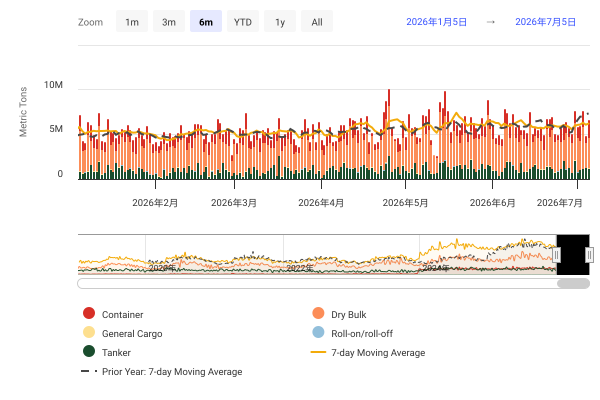

Values plotted in this chart, from the file beside it:
DateTime, Container, Dry Bulk, General Cargo, Roll-on/roll-off, Tanker, 7-day Moving Average, Prior Year: 7-day Moving Average
2019-01-01 00:00:00, 226523, 1169945, 17135, 5989, 438014, , 
2019-01-02 00:00:00, 109301, 437483, 74129, 0, 553937, , 
2019-01-03 00:00:00, 177908, 2218651, 36586, 13991, 1127282, , 
2019-01-04 00:00:00, 166532, 1173814, 3649, 4762, 515879, , 
2019-01-05 00:00:00, 64718, 1737393, 34136, 3772, 2008200, , 
2019-01-06 00:00:00, 102893, 750789, 16147, 0, 370394, , 
2019-01-07 00:00:00, 373706, 1991913, 25875, 0, 390634, 2334585, 
2019-01-08 00:00:00, 70243, 885405, 4605, 0, 444325, 2269866, 
2019-01-09 00:00:00, 248481, 1993049, 19370, 0, 1423851, 2628424, 
2019-01-10 00:00:00, 107748, 1020089, 1662, 10383, 483394, 2349689, 
2019-01-11 00:00:00, 122252, 2207349, 86773, 6688, 1651975, 2665461, 
2019-01-12 00:00:00, 37281, 707658, 18814, 2729, 347545, 2274862, 
2019-01-13 00:00:00, 318114, 2597739, 15345, 0, 1247018, 2694575, 
2019-01-14 00:00:00, 203507, 2733419, 76993, 4736, 1228634, 2903884, 
2019-01-15 00:00:00, 73309, 1635362, 29284, 13324, 677794, 3050240, 
2019-01-16 00:00:00, 247643, 1354867, 0, 7053, 868942, 2877920, 
2019-01-17 00:00:00, 129413, 654399, 36975, 11594, 1016413, 2910137, 
2019-01-18 00:00:00, 82860, 820757, 37200, 17576, 1014995, 2609901, 
2019-01-19 00:00:00, 27126, 975860, 34781, 6652, 733700, 2704772, 
2019-01-20 00:00:00, 214601, 1359435, 24484, 0, 752134, 2443691, 
2019-01-21 00:00:00, 264361, 1148962, 49176, 8923, 615957, 2135133, 
2019-01-22 00:00:00, 124821, 1226564, 2096, 0, 1666778, 2219588, 
2019-01-23 00:00:00, 491138, 1091057, 1911, 0, 530383, 2167585, 
2019-01-24 00:00:00, 9957, 1209923, 0, 0, 769021, 2187600, 
2019-01-25 00:00:00, 98757, 1208414, 24063, 0, 516535, 2169655, 
2019-01-26 00:00:00, 133148, 1675768, 24789, 2183, 648508, 2270551, 
2019-01-27 00:00:00, 146520, 1764901, 35784, 0, 1804652, 2470723, 
2019-01-28 00:00:00, 258590, 2311610, 36806, 4991, 1038470, 2694021, 
2019-01-29 00:00:00, 224552, 1450575, 15317, 0, 477559, 2572270, 
2019-01-30 00:00:00, 155005, 1420954, 42233, 2908, 1115177, 2661098, 
2019-01-31 00:00:00, 76914, 1324466, 12769, 0, 626876, 2668544, 
2019-02-01 00:00:00, 62078, 1189494, 15973, 0, 336931, 2633788, 
2019-02-02 00:00:00, 241766, 1034733, 65861, 0, 875863, 2595763, 
2019-02-03 00:00:00, 146255, 1436274, 0, 0, 352986, 2336286, 
2019-02-04 00:00:00, 385949, 1347019, 26885, 0, 1038709, 2214585, 
2019-02-05 00:00:00, 130200, 857318, 26033, 11873, 522308, 2125975, 
2019-02-06 00:00:00, 113117, 690462, 20749, 20951, 446335, 1919594, 
2019-02-07 00:00:00, 140259, 1378249, 13732, 3243, 1313481, 2035014, 
2019-02-08 00:00:00, 115039, 2931258, 63456, 8335, 1106959, 2409381, 
2019-02-09 00:00:00, 190400, 1296502, 17866, 0, 1260144, 2487479, 
2019-02-10 00:00:00, 293871, 1414626, 49389, 0, 1160155, 2627840, 
2019-02-11 00:00:00, 188067, 1320288, 43949, 6217, 797075, 2564560, 
2019-02-12 00:00:00, 20898, 1358080, 32624, 0, 1437985, 2750539, 
2019-02-13 00:00:00, 256214, 830825, 15818, 0, 800185, 2837886, 
2019-02-14 00:00:00, 127776, 1440160, 36655, 0, 866533, 2783909, 
2019-02-15 00:00:00, 152728, 1056246, 31414, 196, 812002, 2473557, 
2019-02-16 00:00:00, 330431, 1998142, 40755, 0, 1291140, 2601494, 
2019-02-17 00:00:00, 35083, 782796, 38175, 0, 547901, 2385196, 
2019-02-18 00:00:00, 254933, 2154002, 37556, 20872, 774799, 2511848, 
2019-02-19 00:00:00, 24580, 1410974, 27225, 0, 475129, 2381608, 
2019-02-20 00:00:00, 289771, 1113316, 11406, 11392, 1308802, 2500414, 
2019-02-21 00:00:00, 89419, 612502, 29329, 2093, 233599, 2285531, 
2019-02-22 00:00:00, 119155, 2476615, 44376, 7669, 1606073, 2600003, 
2019-02-23 00:00:00, 130729, 940965, 1099, 85, 894002, 2358062, 
2019-02-24 00:00:00, 295899, 2133016, 10990, 0, 1728134, 2752931, 
2019-02-25 00:00:00, 203297, 1241788, 47554, 0, 177815, 2528401, 
2019-02-26 00:00:00, 125968, 2341892, 14293, 16835, 2429700, 2955656, 
2019-02-27 00:00:00, 98966, 577983, 12633, 0, 321764, 2709464, 
2019-02-28 00:00:00, 156735, 1279343, 22514, 0, 969991, 2918270, 
2019-03-01 00:00:00, 170091, 1544218, 90429, 6919, 808973, 2684947, 
... 2,683 more rows
